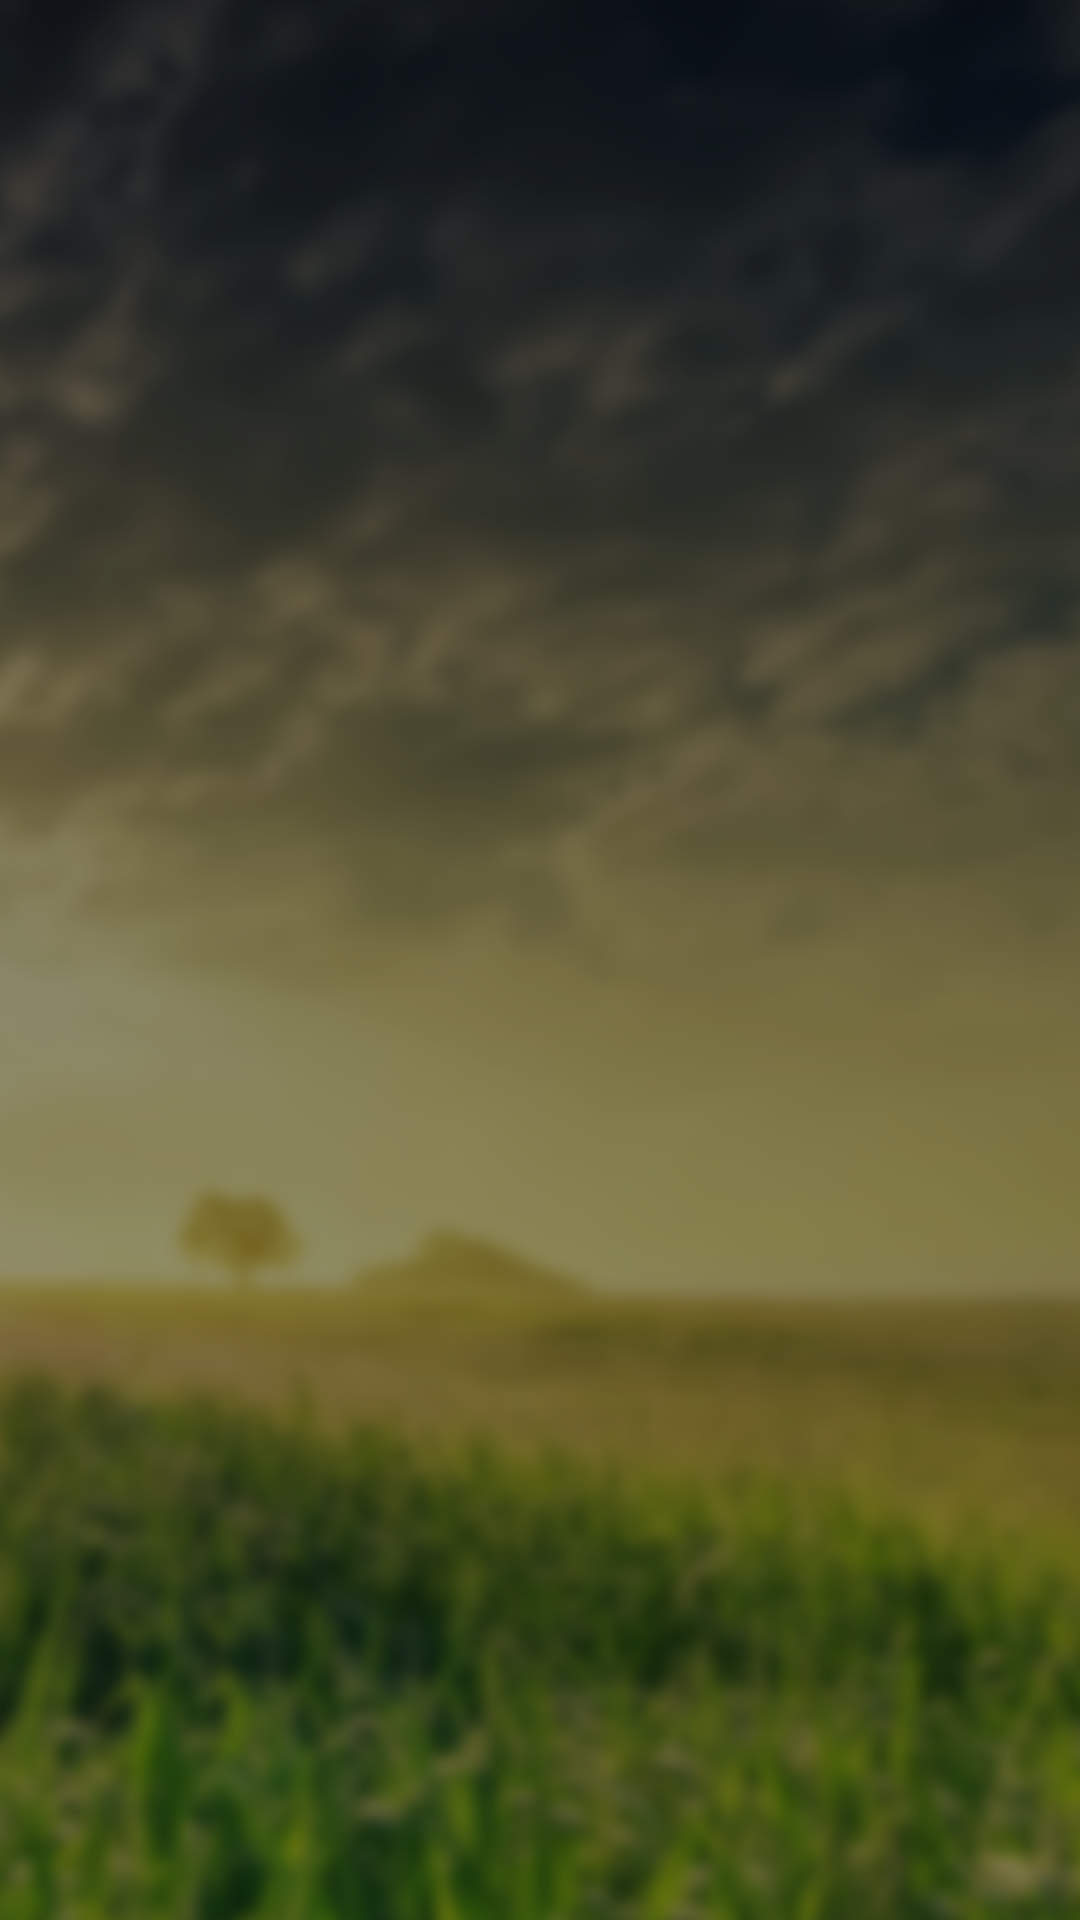

Android layout source for this screen:
<!-- AndroidManifest.xml: application theme AppTheme -->
<!-- res/layout/content_main.xml -->
<?xml version="1.0" encoding="utf-8"?>
<androidx.constraintlayout.widget.ConstraintLayout xmlns:android="http://schemas.android.com/apk/res/android"
    xmlns:app="http://schemas.android.com/apk/res-auto"
    xmlns:tools="http://schemas.android.com/tools"
    android:layout_width="match_parent"
    android:layout_height="match_parent"
    app:layout_behavior="@string/appbar_scrolling_view_behavior"
    tools:context=".Activitys.MainActivity"
    tools:showIn="@layout/app_bar_main"
    android:background="@drawable/background">


</androidx.constraintlayout.widget.ConstraintLayout>
<!-- res/layout/app_bar_main.xml (included above) -->
<?xml version="1.0" encoding="utf-8"?>
<androidx.coordinatorlayout.widget.CoordinatorLayout xmlns:android="http://schemas.android.com/apk/res/android"
    xmlns:app="http://schemas.android.com/apk/res-auto"
    xmlns:tools="http://schemas.android.com/tools"
    android:layout_width="match_parent"
    android:layout_height="match_parent"
    tools:context=".Activitys.MainActivity">

    <com.google.android.material.appbar.AppBarLayout
        android:layout_width="match_parent"
        android:layout_height="wrap_content"
        android:theme="@style/AppTheme.AppBarOverlay">

        <androidx.appcompat.widget.Toolbar
            android:id="@+id/toolbar"
            android:layout_width="match_parent"
            android:layout_height="?attr/actionBarSize"
            android:background="?attr/colorPrimary"
            app:popupTheme="@style/AppTheme.PopupOverlay" />

    </com.google.android.material.appbar.AppBarLayout>

    <include
        android:id="@+id/fragment_container"
        layout="@layout/content_main" />

</androidx.coordinatorlayout.widget.CoordinatorLayout>
<!-- resources referenced by this layout -->
<resources>
  <!-- drawable background: png bitmap (drawable, 793871 bytes) -->
  <style name="AppTheme.AppBarOverlay" parent="ThemeOverlay.AppCompat.Dark.ActionBar" />
  <style name="AppTheme.PopupOverlay" parent="ThemeOverlay.AppCompat.Light" />
  <style name="AppTheme" parent="Theme.AppCompat.Light.DarkActionBar">
          
          <item name="colorPrimary">@color/colorPrimary</item>
          <item name="colorPrimaryDark">@color/colorPrimaryDark</item>
          <item name="colorAccent">@color/colorAccent</item>
      </style>
  <color name="colorPrimary">#673AB7</color>
  <color name="colorPrimaryDark">#462485</color>
  <color name="colorAccent">#D81B60</color>
</resources>
